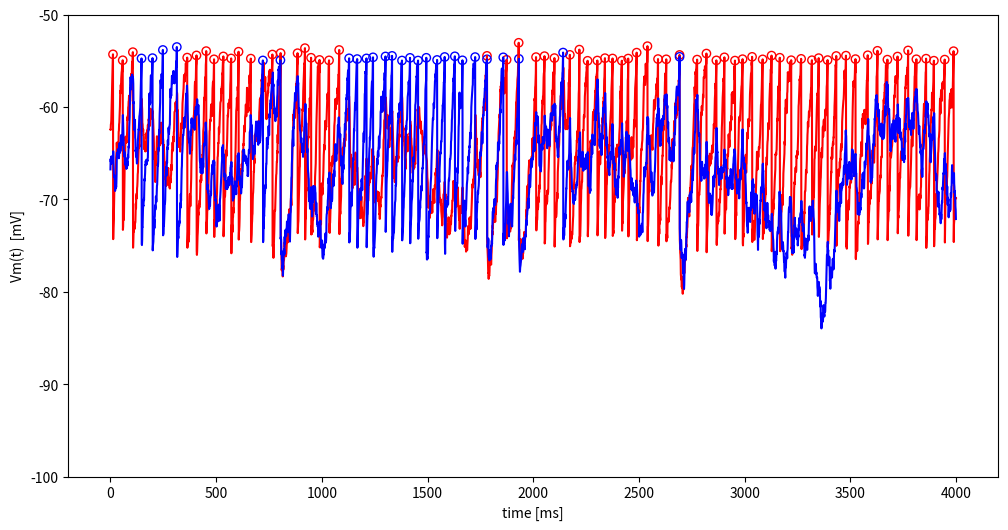

Here is the Python script that generated this plot:
# Adding libraries 
import numpy as np
import matplotlib.pyplot as plt
%matplotlib inline
from math import exp,sqrt

class Neuron(object):
    """Standard neuron for this practice.
    """
    #Constant parameters
    C = 0.1        # capacity
    R = 1          # resistance
      
    Vr = -75.0 # reset potential in mV
    V0 = -70.0 # resting potential in mV

    tc = -100000 
    th = -55.0    #the neuron threshold
    
    g_leak = 1
   
    def __init__(self,spike_strength,I_const,g_leak,taus):
        
        self.V = self.V0 + np.random.normal(1)*5  # Random initial voltage
        
        self.spike_strength = spike_strength # How incoming synapses influence this neuron
        self.t_last_spike = -100 # Synaptic currents want to know the last output spike time
    
        self.Vm = []     # History with all past membrane potentials
        self.spikes = [] # History with all past spikes 0 not spike 1 spike
        
        self.seps = 0 # Current from neighbour neurons spikes
        
        self.I_const = I_const # Current that simulates global activity from other neurons
        self.g_leak =  g_leak
        self.taus = taus # how fast does the synaptic current decays (half life)
    
        self.RC = self.R*self.C
       
    def checkspike(self,t): #Checks if the neuron has generated an spike and updates parameters  
        s = 0 
        if(self.V >= self.th):   
            s = 1
            self.V = self.Vr 
            self.t_last_spike = t  
        
        self.spikes.append(s)   
          
    def synaptic_input(self,input_spikes,t):
        """Calculates the current coming from other neurons spikes"""
        
        self.seps = 0
        for t_spike in input_spikes:
            
            eps = 0
            
            if (self.t_last_spike <= t_spike) and (t_spike <= t): #the last output was long time ago
                    td = t - t_spike
                    eps = exp(-td/self.RC) -exp(-td/self.taus)
                  
            if (t_spike < self.t_last_spike) and (self.t_last_spike <= t): # there has been an output after our input 
                    td1 = self.t_last_spike - t_spike
                    td2 = t - self.t_last_spike
                    eps = exp(-td1/self.taus)*(exp(-td2/self.RC) - exp(-td2/self.taus)) 
                   
            self.seps += eps; # current from spikes
    
    def update_voltage(self,t,noise,dt):
        "Calculates the currents and updates the voltage of the neuron"
            
        I_syn = self.spike_strength * 1/(1-self.taus/self.RC)*self.seps 
        I_noise = noise*sqrt(dt)*np.random.randn()
        
        I_injected = dt*self.I_const/self.C
        I_leak = self.g_leak*dt*(self.V0 - self.V)/(self.RC)
        
        self.V = self.V + I_leak + I_injected + I_syn + I_noise
        self.Vm.append(self.V)
        
    def display(self):
        """Display Neuron parameters."""
        print("\n Neuron Parameters:")
        for a in dir(self):
            if not a.startswith("__") and not callable(getattr(self, a)):
                print("{:30} {}".format(a, getattr(self, a)))
        print("\n")
   
#Function to draw the neurons.          
def Plot_neurons(neurons,colors=['red','blue'],figsize_p=(12,6),p_xlbl='time [ms]',p_ylbl='Vm(t)  [mV]'):
    plt.figure(figsize=figsize_p)  
    for i in range(len(neurons)):
        plt.plot(neurons[i].Vm,color=colors[i])
        for j,v in enumerate(neurons[i].Vm):
            if v>neurons[i].th:
                plt.scatter(j,neurons[i].Vm[j],facecolors='none',color=colors[i])
    plt.xlabel(p_xlbl);
    plt.ylabel(p_ylbl)
    plt.ylim(-100, -50)    
    plt.show()

n1 = Neuron(spike_strength=-200,I_const=50,g_leak=1,taus=20) 
n1.display()

def competition(noise,spike_strength = -200.0):

    T = 4     #duration of simulation in sec
    dt= 0.001
    I_const = 50.0; # injected current to each cell
    g_leak = 1
    taus = 20
    number_of_steps = int(T/dt)
    
    n_neurons = 2
    
    #How neurons are connected between them if [0,1] == 1 then conexion from neuron 0 to 1     
    connectivity = np.zeros((n_neurons,n_neurons))
    connectivity[0,1] =1 
    connectivity[1,0] =1
    
    #We create the neurons with the class from the previous cell
    neurons = []
    for n in range(n_neurons): 
        neurons.append(Neuron(spike_strength,I_const,g_leak,taus))
   
    print('Initial voltages:',neurons[0].V,neurons[1].V)
                  
    for i in range(number_of_steps): 
        
        for j,ne in enumerate(neurons): 
            
            ne.checkspike(i) #Checks if the neuron has generated one spike
        
            neighbours = np.where(connectivity[j,:] == 1)  #Neurons from wich the neuron receives inputs 
            
            #Calculate incoming spikes 
            in_spikes=[]
            for ngh in neighbours:
                nh_time_spike = np.concatenate(np.nonzero(neurons[ngh[0]].spikes))  #past timepoints with spikes in the neighbour
                in_spikes.append(nh_time_spike)
            in_spikes = np.concatenate(in_spikes)
            
            ne.synaptic_input(in_spikes,i)
            
            ne.update_voltage(i,noise,dt)
           
    for i,ne in enumerate(neurons):        
        print("Neuron {} spike count {}".format(i,sum(ne.spikes)))
  
    return neurons    

#Example code use
noise = 20
spike_strength = -200
neurons = competition(noise,spike_strength)
Plot_neurons(neurons)

###############################
#### Your code Starts Here ####


##### Your code ends Here #####
###############################

###############################
#### Your code Starts Here ####


##### Your code ends Here #####
###############################

###############################
#### Your code Starts Here ####


##### Your code ends Here #####
###############################

###############################
#### Your code Starts Here ####


##### Your code ends Here #####
###############################

def oscillation(spike_strength =[-500.0,100.0],taus=[15,2]):
    
    T = 2;  #duration of simulation in sec
    dt=0.001;
    number_of_steps = int(T/dt)
    
    I_const = [80.0,0.0] # injected current to each cell
    noise = [10.0,0.0] #no noise for inhibitory
    g_leak= [0.2,0.1]
    
    n_neurons = 2
    
    #How neurons are connected between them if [0,1] == 1 then conexion from neuron 0 to 1     
    connectivity = np.zeros((n_neurons,n_neurons))
    connectivity[0,1] =1 
    connectivity[1,0] =1
    
    #We create the neurons with the class from the previous cell
    neurons = []
    for i in range(n_neurons): 
        neurons.append(Neuron(spike_strength[i],I_const[i],g_leak[i],taus[i]))
   
    print('Initial voltages:',neurons[0].V,neurons[1].V)
                  
    for i in range(number_of_steps): 
        
        for j,ne in enumerate(neurons): 
            
            ne.checkspike(i) #Checks if the neuron has generated one spike
        
            neighbours = np.where(connectivity[j,:] == 1)  #Neurons from wich the neuron receives inputs 
            
            #Calculate incoming spikes 
            in_spikes=[]
            for ngh in neighbours:
                nh_time_spike = np.concatenate(np.nonzero(neurons[ngh[0]].spikes))  #past timepoints with spikes in the neighbour
                in_spikes.append(nh_time_spike)
            in_spikes = np.concatenate(in_spikes)
            
            ne.synaptic_input(in_spikes,i)
            
            ne.update_voltage(i,noise[j],dt)
           
    for i,ne in enumerate(neurons):        
        print("Neuron {} spike count {}".format(i,sum(ne.spikes)))
  
    return neurons    

###############################
#### Your code Starts Here ####


##### Your code ends Here #####
###############################

###############################
#### Your code Starts Here ####



#### Your code ends Here ####
###############################

def lateral_inh():
    
    T = 2;  #duration of simulation in sec
    dt=0.001;
    number_of_steps = int(T/dt)
    
    I_const = 50.0 # injected current to each cell
    
    noise = 0 #no noise 
    g_leak= 1
    taus = 20
    spike_strength = -100
    
    n_neurons = 11
    
    #We create the neurons with the class from the previous cell
    neurons = []
    for i in range(n_neurons): 
        neurons.append(Neuron(spike_strength,I_const,g_leak,taus))
        
    #How neurons are connected between them if [0,1] == 1 then conexion from neuron 0 to 1     
    connectivity = np.zeros((n_neurons,n_neurons))
    minus_one = n_neurons-1
    connectivity[0:minus_one,1:n_neurons] += np.eye(minus_one)  
    connectivity[1:n_neurons,0:minus_one] += np.eye(minus_one)  
                  
    for i in range(number_of_steps): 
        
        for j,ne in enumerate(neurons): 
            
            ne.checkspike(i) #Checks if the neuron has generated one spike
        
            neighbours = np.where(connectivity[j,:] == 1)  #Neurons from wich the neuron receives inputs 
            neighbours = np.concatenate(neighbours)
            
            #Calculate incoming spikes 
            in_spikes=[]
            for ngh in neighbours:
                nh_time_spike = np.concatenate(np.nonzero(neurons[ngh].spikes))  #past timepoints with spikes in the neighbour
                in_spikes.append(nh_time_spike)
            in_spikes = np.concatenate(in_spikes)
            
            ne.synaptic_input(in_spikes,i)
            
            ne.update_voltage(i,noise,dt)
    
    spik_count = np.zeros(n_neurons)
    for i,ne in enumerate(neurons):        
        print("Neuron {} spike count {}".format(i,sum(ne.spikes)))
        spik_count[i] = sum(ne.spikes)
        
    
    fig, ax = plt.subplots()
    neuro = range(n_neurons)
    ax.bar(neuro,spik_count, align='center', alpha=0.5, capsize=10)

    ax.set_ylabel('Spikes')
    ax.set_xlabel('Neuron')
    ax.set_xticks(neuro)
    ax.set_title('Lateral inhibition')
    ax.yaxis.grid(True)
  

###############################
#### Your code Starts Here ####


##### Your code ends Here #####
###############################

def lateral_circle(display=True):
    
    T = 2;  #duration of simulation in sec
    dt=0.001;
    number_of_steps = int(T/dt)
    
    I_const = 50.0 # injected current to each cell
    
    noise = 0 #no noise 
    g_leak= 1
    taus = 20
    spike_strength = -100
    
    n_neurons = 11
    
    #We create the neurons with the class from the previous cell
    neurons = []
    for i in range(n_neurons): 
        neurons.append(Neuron(spike_strength,I_const,g_leak,taus))
        
    #How neurons are connected between them if [0,1] == 1 then conexion from neuron 0 to 1     
    connectivity = np.zeros((n_neurons,n_neurons))
    minus_one = n_neurons-1
    connectivity[0:minus_one,1:n_neurons] += np.eye(minus_one)  
    connectivity[1:n_neurons,0:minus_one] += np.eye(minus_one)
    connectivity[0,minus_one]=1
    connectivity[minus_one,0]=1
                  
    for i in range(number_of_steps): 
        
        for j,ne in enumerate(neurons): 
            
            ne.checkspike(i) #Checks if the neuron has generated one spike
        
            neighbours = np.where(connectivity[j,:] == 1)  #Neurons from wich the neuron receives inputs 
            neighbours = np.concatenate(neighbours)
            
            #Calculate incoming spikes 
            in_spikes=[]
            for ngh in neighbours:
                nh_time_spike = np.concatenate(np.nonzero(neurons[ngh].spikes))  #past timepoints with spikes in the neighbour
                in_spikes.append(nh_time_spike)
            in_spikes = np.concatenate(in_spikes)
            
            ne.synaptic_input(in_spikes,i)
            
            ne.update_voltage(i,noise,dt)
    
    spik_count = np.zeros(n_neurons)        
    for i,ne in enumerate(neurons): 
        spik_count[i] = sum(ne.spikes)
        if display:
            print("Neuron {} spike count {}".format(i,sum(ne.spikes)))
    
    if not display:  
        return spik_count

def lateral_circle_trials():
    
    trials = 10
    n_neurons = 11
    
    spik_count =np.zeros(n_neurons)
    for i in range(trials):
        spik_count += lateral_circle(False)
   
    spik_count /= trials
    
    fig, ax = plt.subplots()
    neuro = range(n_neurons)
    ax.bar(neuro,spik_count, align='center', alpha=0.5, capsize=10)
    ax.set_xticks(neuro)
    ax.set_ylabel('Spikes')
    ax.set_xlabel('Neuron')
    ax.set_title('Lateral circle')
   
    return spik_count

###############################
#### Your code Starts Here ####


##### Your code ends Here #####
###############################

# Your code
def border_effect(spike_strength = 0.0):
    
    T = 2;  #duration of simulation in sec
    dt=0.001;
    number_of_steps = int(T/dt)
    
    I_const = 25.0 # injected current to each cell
    
    noise = 0 #no noise 
    g_leak= 1
    taus = 20
    
    n_neurons = 15
    
    #We create the neurons with the class from the previous cell
    neurons = []
    # injected current to each cell is doubled for neurons from 4-12
    for i in range(n_neurons): 
        if i>=3 and i<12:
            I_const = 50.0
        else:
            I_const=25.0
        neurons.append(Neuron(spike_strength,I_const,g_leak,taus))
        
    #How neurons are connected between them if [0,1] == 1 then conexion from neuron 0 to 1     
    connectivity = np.zeros((n_neurons,n_neurons))
    minus_one = n_neurons-1
    connectivity[0:minus_one,1:n_neurons] += np.eye(minus_one)  
    connectivity[1:n_neurons,0:minus_one] += np.eye(minus_one)
    connectivity[0,minus_one]=1
    connectivity[minus_one,0]=1
                  
    for i in range(number_of_steps):
        
        for j,ne in enumerate(neurons): 
            
            ne.checkspike(i) #Checks if the neuron has generated one spike
        
            neighbours = np.where(connectivity[j,:] == 1)  #Neurons from wich the neuron receives inputs 
            neighbours = np.concatenate(neighbours)
            
            #Calculate incoming spikes 
            in_spikes=[]
            for ngh in neighbours:
                nh_time_spike = np.concatenate(np.nonzero(neurons[ngh].spikes))  #past timepoints with spikes in the neighbour
                in_spikes.append(nh_time_spike)
            in_spikes = np.concatenate(in_spikes)
            
            ne.synaptic_input(in_spikes,i)
            
            ne.update_voltage(i,noise,dt)
    
    spik_count =np.zeros(n_neurons)   
    for i,ne in enumerate(neurons):        
        print("Neuron {} spike count {}".format(i+1,sum(ne.spikes)))
        spik_count[i] = sum(ne.spikes)

    fig, ax = plt.subplots()
    neuro = range(n_neurons)
    ax.bar(neuro,spik_count, align='center', alpha=0.5, capsize=10)
    ax.set_xticks(neuro)
    labels = range(1,n_neurons+1)
    ax.set_xticklabels(labels)
    ax.set_ylabel('Spikes')
    ax.set_xlabel('Neuron')
    ax.set_title('Border effect')
    plt.plot(spik_count)
    
    return spik_count

###############################
#### Your code Starts Here ####


##### Your code ends Here #####
###############################

###############################
#### Your code Starts Here ####


##### Your code ends Here #####
###############################